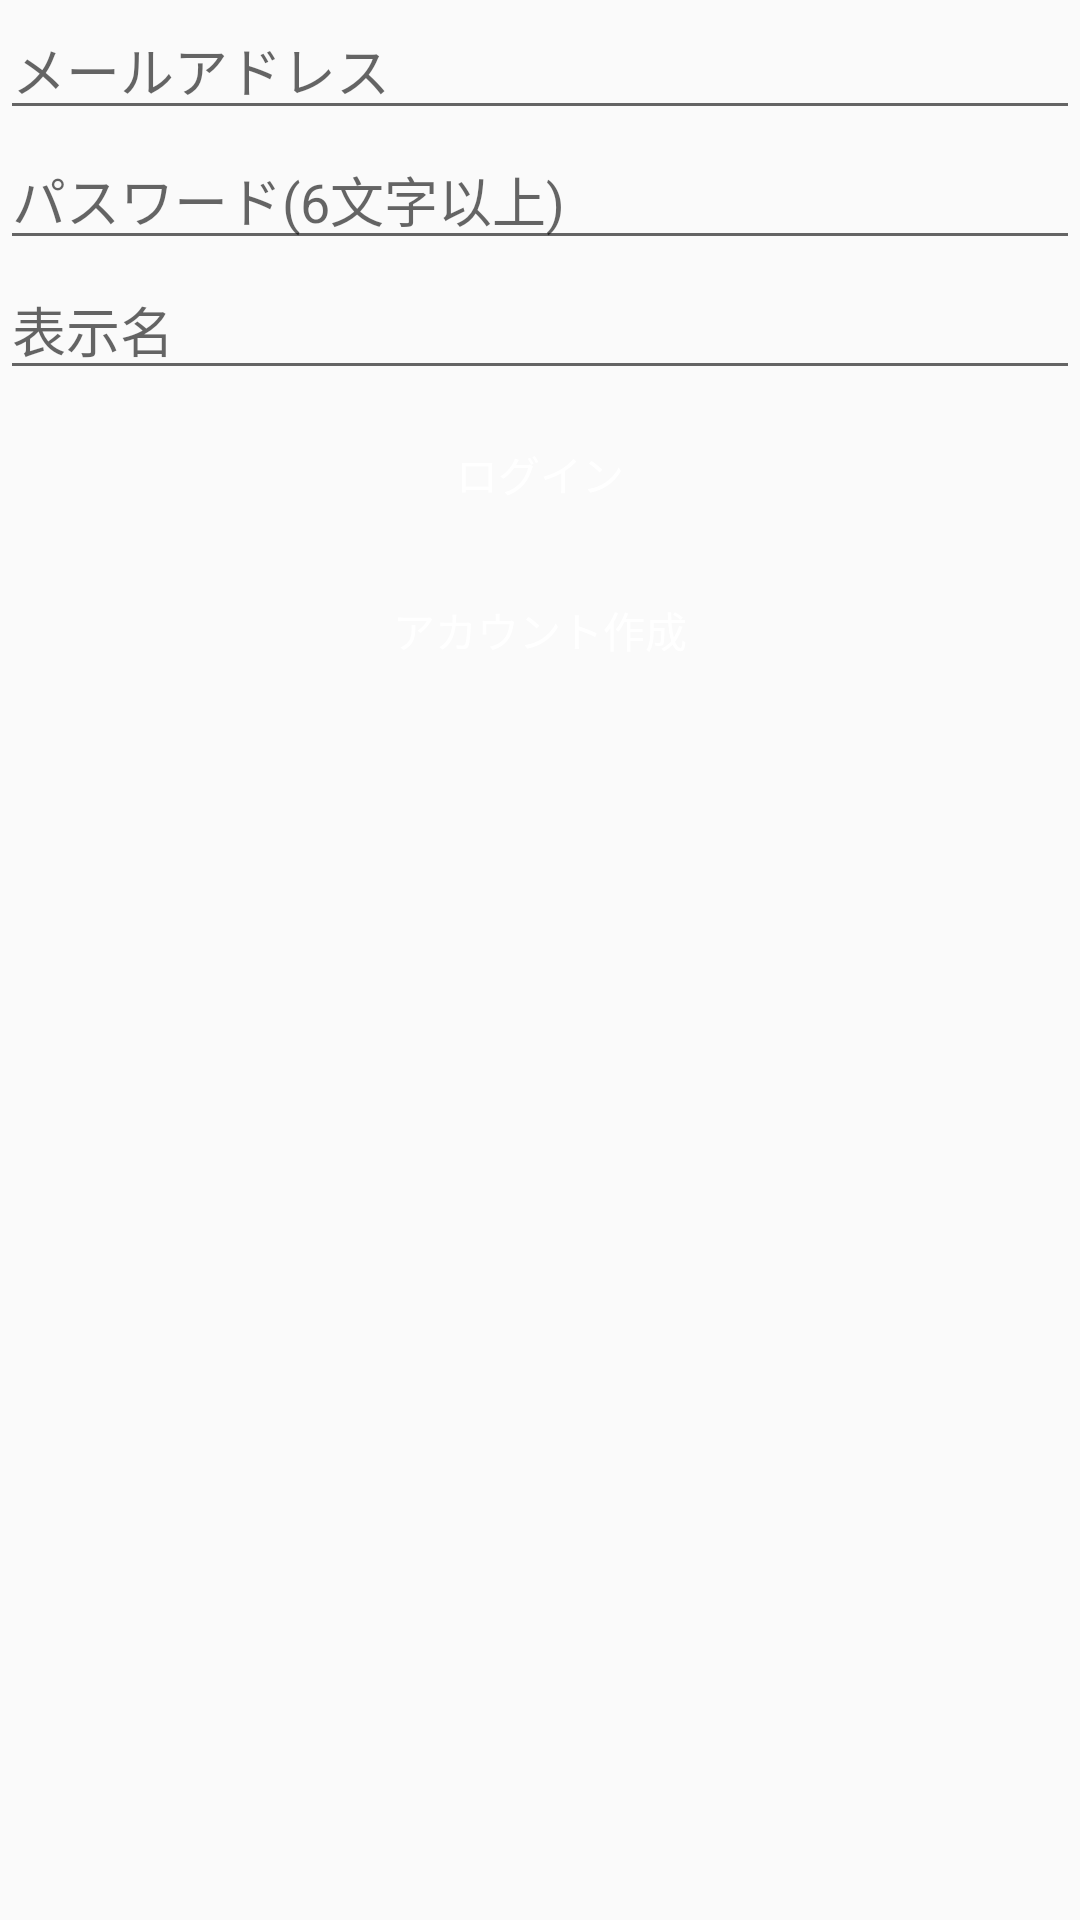

Here is an Android app screen rendered from its layout file. Give the layout XML and the strings, colors and styles it references.
<!-- AndroidManifest.xml: application theme AppTheme -->
<!-- res/layout/activity_login.xml -->
<?xml version="1.0" encoding="utf-8"?>
<androidx.constraintlayout.widget.ConstraintLayout xmlns:android="http://schemas.android.com/apk/res/android"
    xmlns:app="http://schemas.android.com/apk/res-auto"
    xmlns:tools="http://schemas.android.com/tools"
    android:layout_width="match_parent"
    android:layout_height="match_parent"
    tools:context=".LoginActivity">

    <LinearLayout
        android:layout_width="match_parent"
        android:layout_height="match_parent"
        android:orientation="vertical">

        <EditText
            android:layout_width="match_parent"
            android:layout_height="wrap_content"
            android:id="@+id/emailText"
            android:hint="メールアドレス" />

        <EditText
            android:layout_width="match_parent"
            android:layout_height="wrap_content"
            android:inputType="textPassword"
            android:hint="パスワード(6文字以上)"
            android:id="@+id/passwordText" />

        <EditText
            android:layout_width="match_parent"
            android:layout_height="wrap_content"
            android:hint="表示名"
            android:id="@+id/nameText" />

        <Button
            android:layout_width="match_parent"
            android:layout_height="wrap_content"
            android:layout_marginTop="4dp"
            android:text="ログイン"
            android:id="@+id/loginButton"
            android:background="@drawable/custom_button"
            android:textColor="@color/colorButtonText" />

        <Button
            android:layout_width="match_parent"
            android:layout_height="wrap_content"
            android:layout_marginTop="4dp"
            android:text="アカウント作成"
            android:id="@+id/createButton"
            android:background="@drawable/custom_button"
            android:textColor="@color/colorButtonText" />
    </LinearLayout>

    <ProgressBar
        android:id="@+id/progressBar"
        style="?android:attr/progressBarStyle"
        android:layout_width="wrap_content"
        android:layout_height="wrap_content"
        android:layout_centerInParent="true"
        android:visibility="gone"
        tools:ignore="MissingConstraints" />


</androidx.constraintlayout.widget.ConstraintLayout>
<!-- resources referenced by this layout -->
<resources>
  <color name="colorButtonText">#FFFFFF</color>
  <style name="AppTheme" parent="Theme.AppCompat.Light.DarkActionBar">
          
          <item name="colorPrimary">@color/colorPrimary</item>
          <item name="colorPrimaryDark">@color/colorPrimaryDark</item>
          <item name="colorAccent">@color/colorAccent</item>
      </style>
  <color name="colorPrimary">#ff9800</color>
  <color name="colorPrimaryDark">#e47504</color>
  <color name="colorAccent">#009688</color>
</resources>
